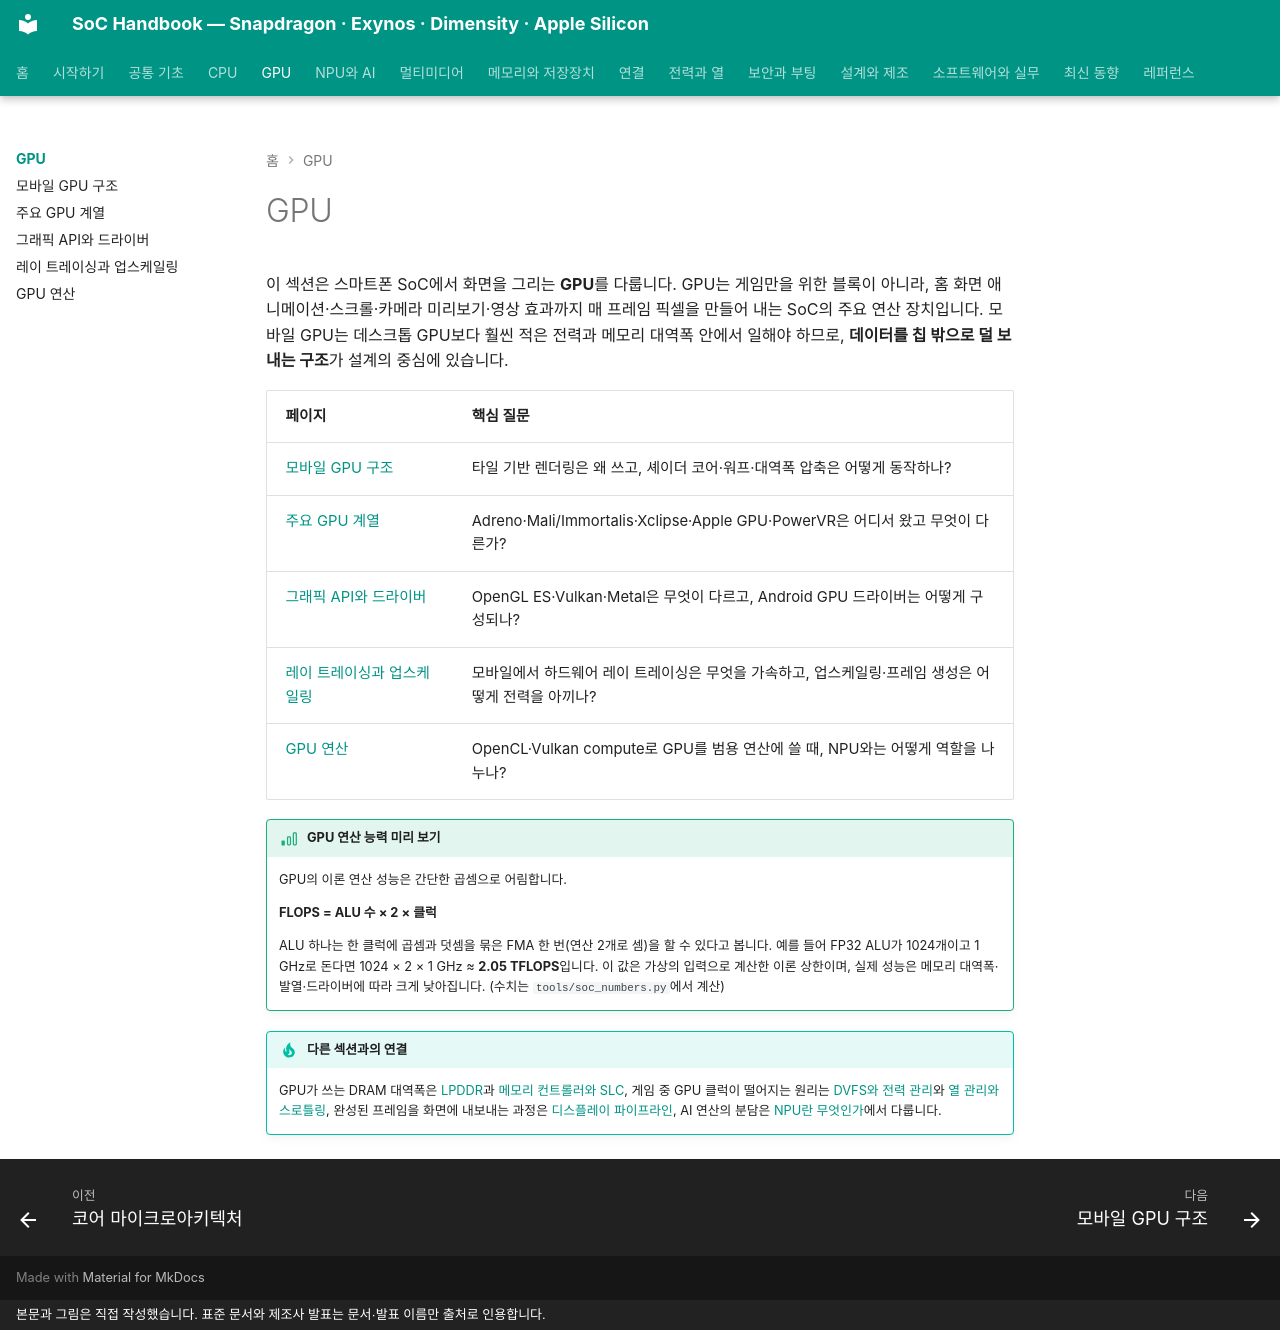

repository: goodhosup/soc · page: gpu/index.html · generator: mkdocs · copyright: 본문과 그림은 직접 작성했습니다. 표준 문서와 제조사 발표는 문서·발표 이름만 출처로 인용합니다.

# GPU

이 섹션은 스마트폰 SoC에서 화면을 그리는 **GPU**를 다룹니다. GPU는 게임만을 위한 블록이 아니라, 홈 화면 애니메이션·스크롤·카메라 미리보기·영상 효과까지 매 프레임 픽셀을 만들어 내는 SoC의 주요 연산 장치입니다. 모바일 GPU는 데스크톱 GPU보다 훨씬 적은 전력과 메모리 대역폭 안에서 일해야 하므로, **데이터를 칩 밖으로 덜 보내는 구조**가 설계의 중심에 있습니다.

| 페이지 | 핵심 질문 |
|---|---|
| [모바일 GPU 구조](architecture.md) | 타일 기반 렌더링은 왜 쓰고, 셰이더 코어·워프·대역폭 압축은 어떻게 동작하나? |
| [주요 GPU 계열](families.md) | Adreno·Mali/Immortalis·Xclipse·Apple GPU·PowerVR은 어디서 왔고 무엇이 다른가? |
| [그래픽 API와 드라이버](apis.md) | OpenGL ES·Vulkan·Metal은 무엇이 다르고, Android GPU 드라이버는 어떻게 구성되나? |
| [레이 트레이싱과 업스케일링](raytracing.md) | 모바일에서 하드웨어 레이 트레이싱은 무엇을 가속하고, 업스케일링·프레임 생성은 어떻게 전력을 아끼나? |
| [GPU 연산](compute.md) | OpenCL·Vulkan compute로 GPU를 범용 연산에 쓸 때, NPU와는 어떻게 역할을 나누나? |

!!! basic "GPU 연산 능력 미리 보기"
    GPU의 이론 연산 성능은 간단한 곱셈으로 어림합니다.

    **FLOPS = ALU 수 × 2 × 클럭**

    ALU 하나는 한 클럭에 곱셈과 덧셈을 묶은 FMA 한 번(연산 2개로 셈)을 할 수 있다고 봅니다. 예를 들어 FP32 ALU가 1024개이고 1 GHz로 돈다면 1024 × 2 × 1 GHz ≈ **2.05 TFLOPS**입니다. 이 값은 가상의 입력으로 계산한 이론 상한이며, 실제 성능은 메모리 대역폭·발열·드라이버에 따라 크게 낮아집니다. (수치는 `tools/soc_numbers.py`에서 계산)

!!! tip "다른 섹션과의 연결"
    GPU가 쓰는 DRAM 대역폭은 [LPDDR](../memory/lpddr.md)과 [메모리 컨트롤러와 SLC](../memory/controller-slc.md), 게임 중 GPU 클럭이 떨어지는 원리는 [DVFS와 전력 관리](../power/dvfs.md)와 [열 관리와 스로틀링](../power/thermal.md), 완성된 프레임을 화면에 내보내는 과정은 [디스플레이 파이프라인](../media/display.md), AI 연산의 분담은 [NPU란 무엇인가](../npu/what-is-npu.md)에서 다룹니다.
